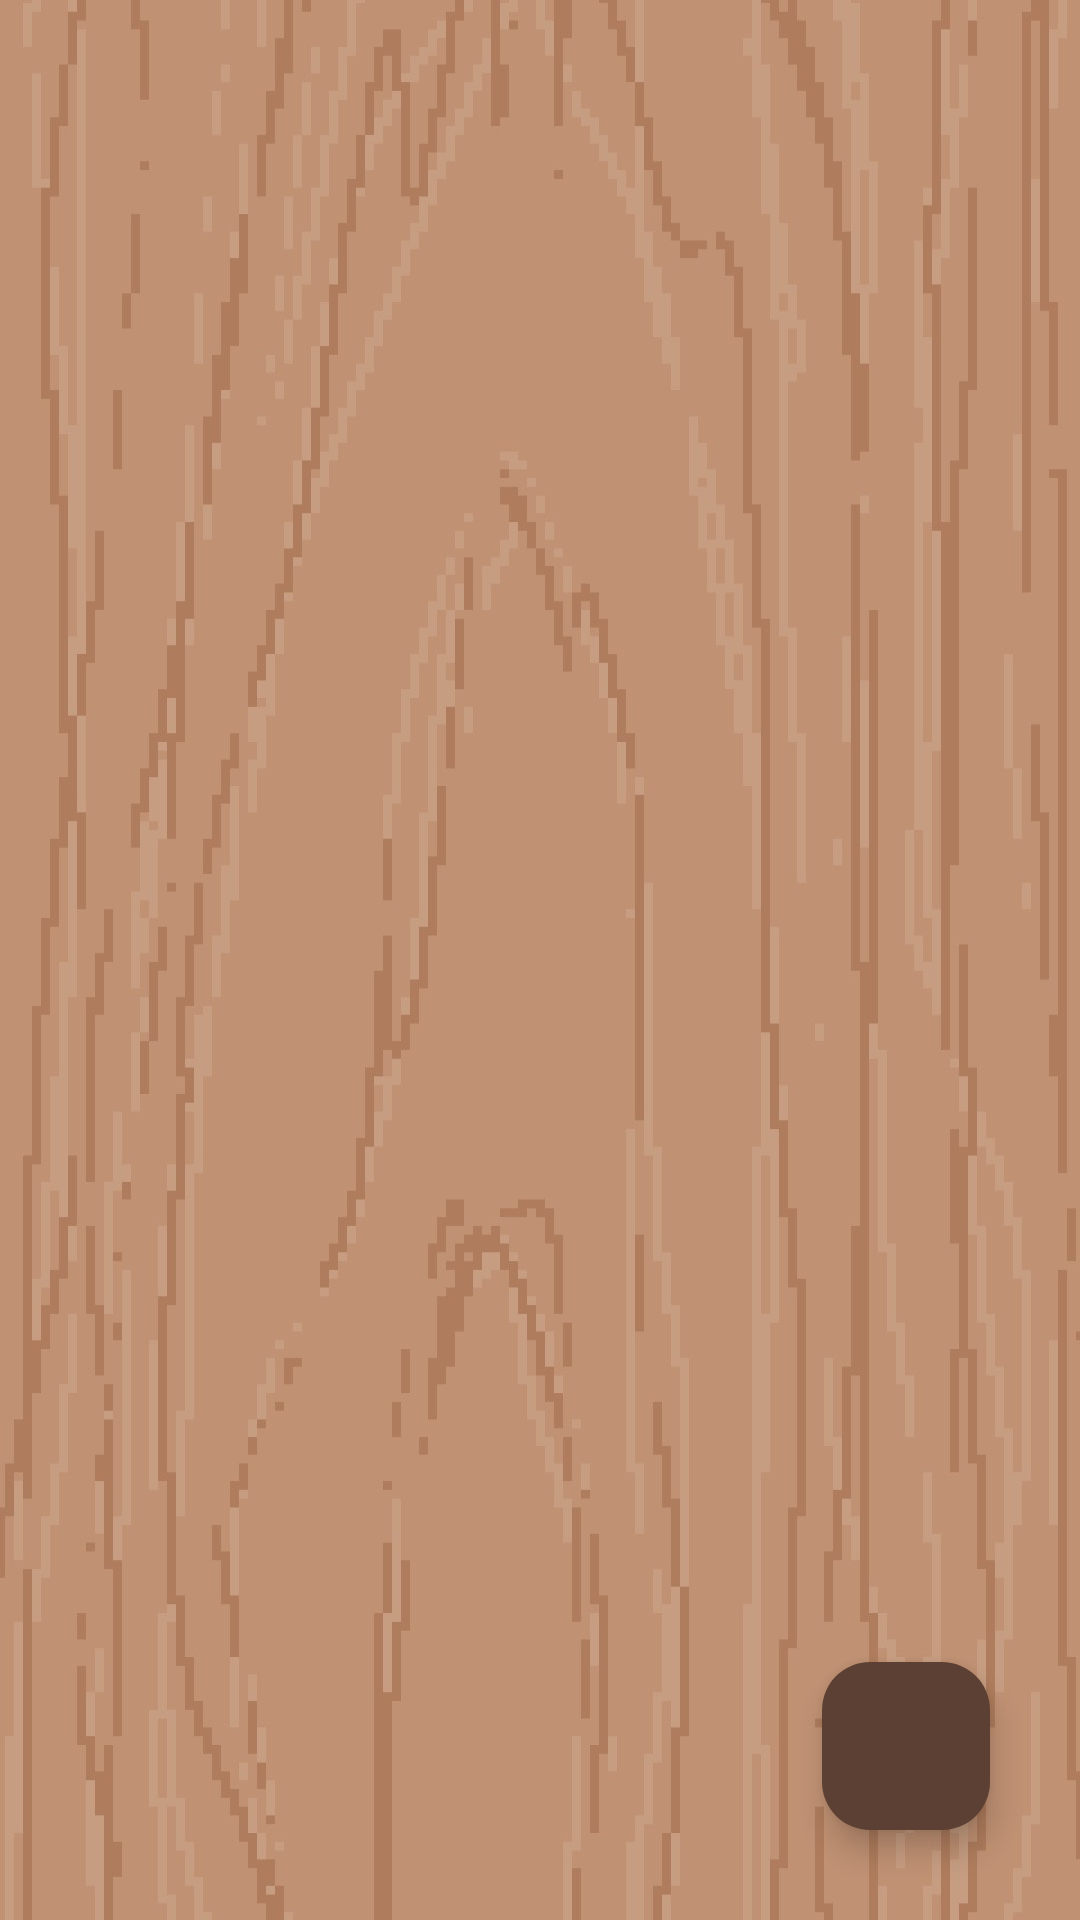

This screen was rendered from an Android layout file. Write that file and the resources it references.
<!-- AndroidManifest.xml: application theme Theme.First_Second -->
<!-- res/layout/recipelistscreen.xml -->
<?xml version="1.0" encoding="utf-8"?>
<androidx.constraintlayout.widget.ConstraintLayout xmlns:android="http://schemas.android.com/apk/res/android"
    xmlns:app="http://schemas.android.com/apk/res-auto"
    xmlns:tools="http://schemas.android.com/tools"
    android:id="@+id/recipeListScreen"
    android:layout_width="match_parent"
    android:layout_height="match_parent"
    android:background="@drawable/emtpytable"
    tools:context=".gui.RecipeListScreen">

    <androidx.recyclerview.widget.RecyclerView
        android:id="@+id/recyclerViewRecipes"
        android:layout_width="409dp"
        android:layout_height="729dp"
        app:layout_constraintBottom_toBottomOf="parent"
        app:layout_constraintEnd_toEndOf="parent"
        app:layout_constraintStart_toStartOf="parent"
        app:layout_constraintTop_toTopOf="parent" />

    <com.google.android.material.floatingactionbutton.FloatingActionButton
        android:id="@+id/add_button"
        android:layout_width="wrap_content"
        android:layout_height="wrap_content"
        android:layout_marginEnd="30dp"
        android:layout_marginBottom="30dp"
        android:backgroundTint="@color/buttonbackground"
        app:tint="@color/white"
        android:clickable="true"
        android:contentDescription="@string/addbutton"
        android:focusable="true"
        app:layout_constraintBottom_toBottomOf="parent"
        app:layout_constraintEnd_toEndOf="parent"
        app:srcCompat="@drawable/ic_add" />
</androidx.constraintlayout.widget.ConstraintLayout>
<!-- resources referenced by this layout -->
<resources>
  <color name="buttonbackground">#5C4033</color>
  <color name="white">#FFFFFFFF</color>
  <!-- drawable emtpytable: jpg bitmap (drawable, 143107 bytes) -->
  <string name="addbutton">addbutton</string>
  <style name="Theme.First_Second" parent="Base.Theme.First_Second" />
  <style name="Base.Theme.First_Second" parent="Theme.Material3.DayNight.NoActionBar">
          
          
      </style>
</resources>
